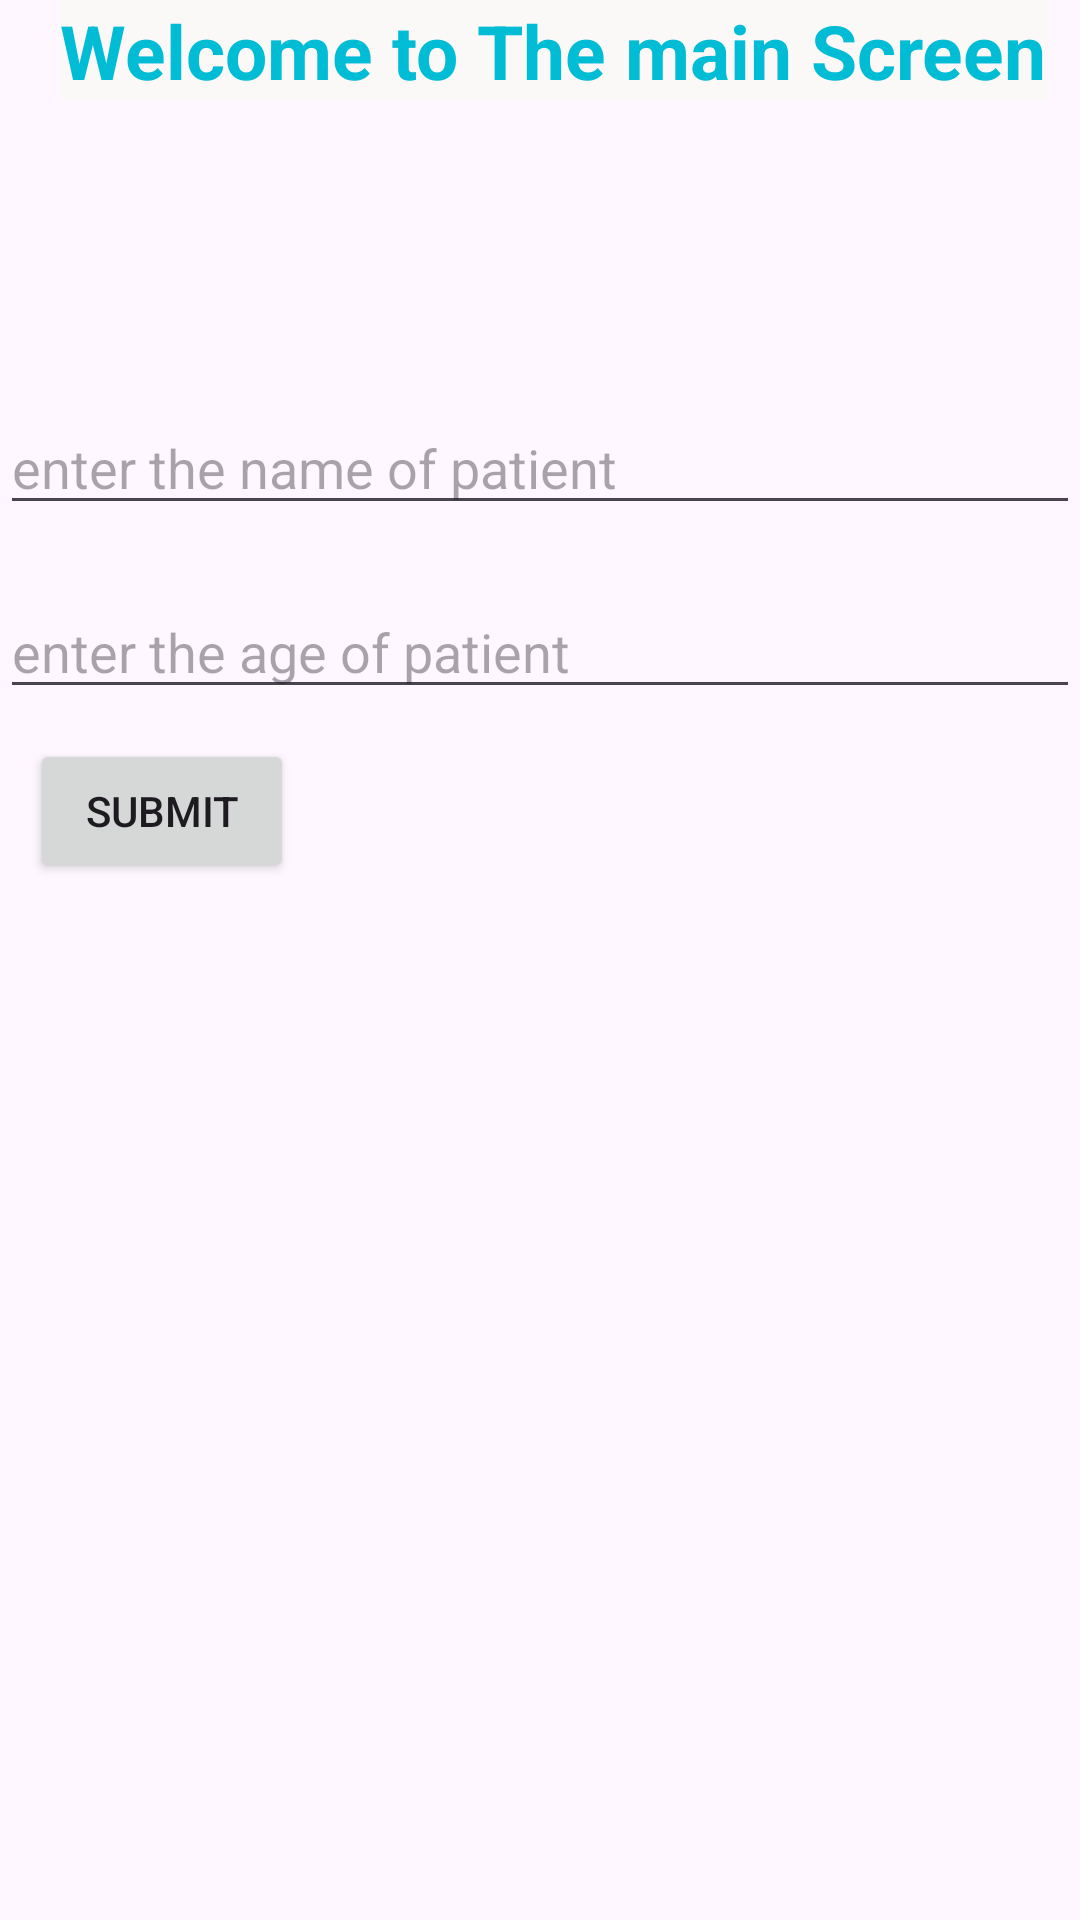

The Android layout XML behind this screen, and the referenced resources:
<!-- AndroidManifest.xml: application theme Theme.PatientMonitoring -->
<!-- res/layout/activity_main.xml -->
<?xml version="1.0" encoding="utf-8"?>
<RelativeLayout xmlns:android="http://schemas.android.com/apk/res/android"
    xmlns:app="http://schemas.android.com/apk/res-auto"
    xmlns:tools="http://schemas.android.com/tools"
    android:layout_width="match_parent"
    android:layout_height="match_parent"
    tools:context=".MainActivity">

  <TextView
      android:layout_width="wrap_content"
      android:layout_height="wrap_content"
      android:text="Welcome to The main Screen"
      android:id="@+id/wlcmsg"
      android:layout_marginLeft="20dp"
      android:textSize="25dp"
      android:textStyle="bold"
      android:gravity="center"
      android:textColor="@color/cian"
      android:background="@color/white"
      />
<EditText
    android:layout_width="match_parent"
    android:layout_height="wrap_content"
    android:id="@+id/name"
  android:hint="enter the name of patient"
  android:layout_below="@+id/wlcmsg"
    android:layout_marginTop="100dp"

  />
  <EditText
      android:layout_width="match_parent"
      android:layout_height="wrap_content"
      android:id="@+id/age"
      android:hint="enter the age of patient"
      android:layout_below="@+id/name"
      android:layout_marginTop="20dp"

      />

  <Button
      android:layout_width="wrap_content"
      android:layout_height="wrap_content"
    android:text="Submit"
      android:id="@+id/btnlogin"
    android:layout_below="@+id/age"
    android:layout_margin="10dp"
    />
</RelativeLayout>
<!-- resources referenced by this layout -->
<resources>
  <color name="cian">#00BCD4</color>
  <color name="white">#FFFBF8F8</color>
  <style name="Theme.PatientMonitoring" parent="Base.Theme.PatientMonitoring" />
  <style name="Base.Theme.PatientMonitoring" parent="Theme.Material3.DayNight.NoActionBar">
          
          
      </style>
</resources>
